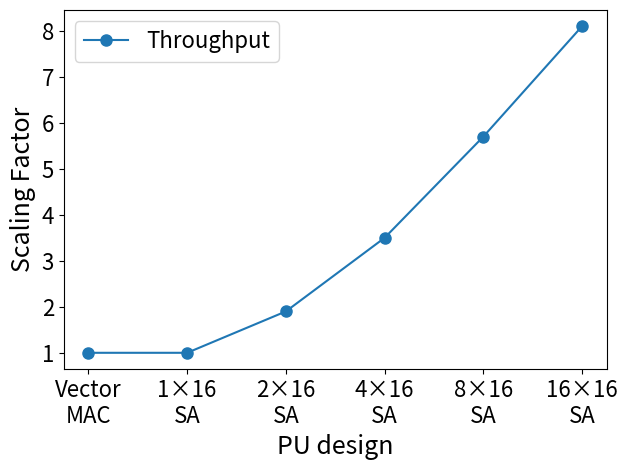
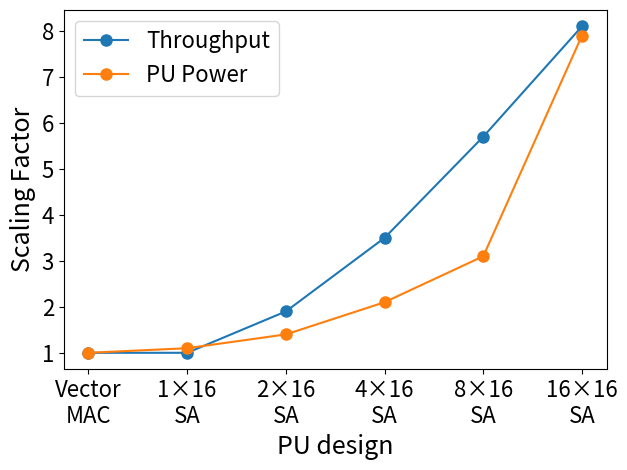
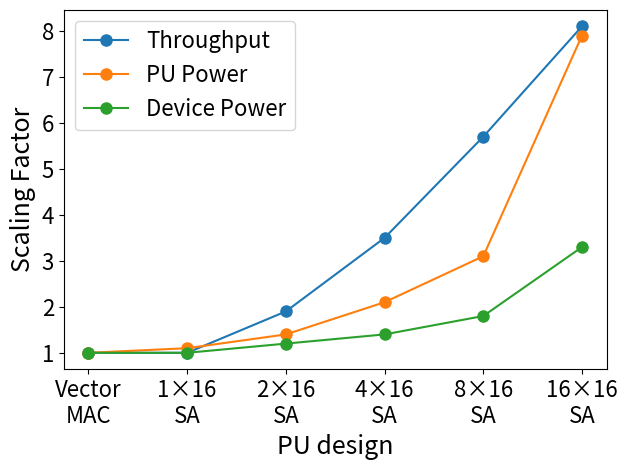

Recreate these plots in Python, in order.
# Plot three separate dotted-line charts using matplotlib (no explicit colors).
import matplotlib.pyplot as plt

# Data from the table
labels = ["Vector\nMAC", "1×16\nSA", "2×16\nSA", "4×16\nSA", "8×16\nSA", "16×16\nSA"]
throughput = [1, 1, 1.9, 3.5, 5.7, 8.1]
pu_power = [1, 1.1, 1.4, 2.1, 3.1, 7.9]
device_power = [1, 1.00, 1.2, 1.4, 1.8, 3.3]

# 1) Throughput only
plt.figure()
plt.plot(labels, throughput, linestyle="-", marker="o", markersize=8, label="Throughput")
plt.xlabel("PU design", fontdict={'fontsize': 18})
plt.ylabel("Scaling Factor", fontdict={'fontsize': 18})
plt.legend(fontsize=16)
plt.xticks(fontsize=16)
plt.yticks(fontsize=16)
plt.tight_layout()
plt.savefig("DREAM_power_figures_1.png")

# 2) Throughput + PU Power
plt.figure()
plt.plot(labels, throughput, linestyle="-", marker="o", markersize=8, label="Throughput")
plt.plot(labels, pu_power, linestyle="-", marker="o", markersize=8, label="PU Power")
plt.xlabel("PU design", fontdict={'fontsize': 18})
plt.ylabel("Scaling Factor", fontdict={'fontsize': 18})
plt.legend(fontsize=16)
plt.xticks(fontsize=16)
plt.yticks(fontsize=16)
plt.tight_layout()
plt.savefig("DREAM_power_figures_2.png")

# 3) All three lines
plt.figure()
plt.plot(labels, throughput, linestyle="-", marker="o", markersize=8, label="Throughput")
plt.plot(labels, pu_power, linestyle="-", marker="o", markersize=8, label="PU Power")
plt.plot(labels, device_power, linestyle="-", marker="o", markersize=8, label="Device Power")
plt.xlabel("PU design", fontdict={'fontsize': 18})
plt.ylabel("Scaling Factor", fontdict={'fontsize': 18})
plt.legend(fontsize=16)
plt.xticks(fontsize=16)
plt.yticks(fontsize=16)
plt.tight_layout()
plt.savefig("DREAM_power_figures_3.png")
